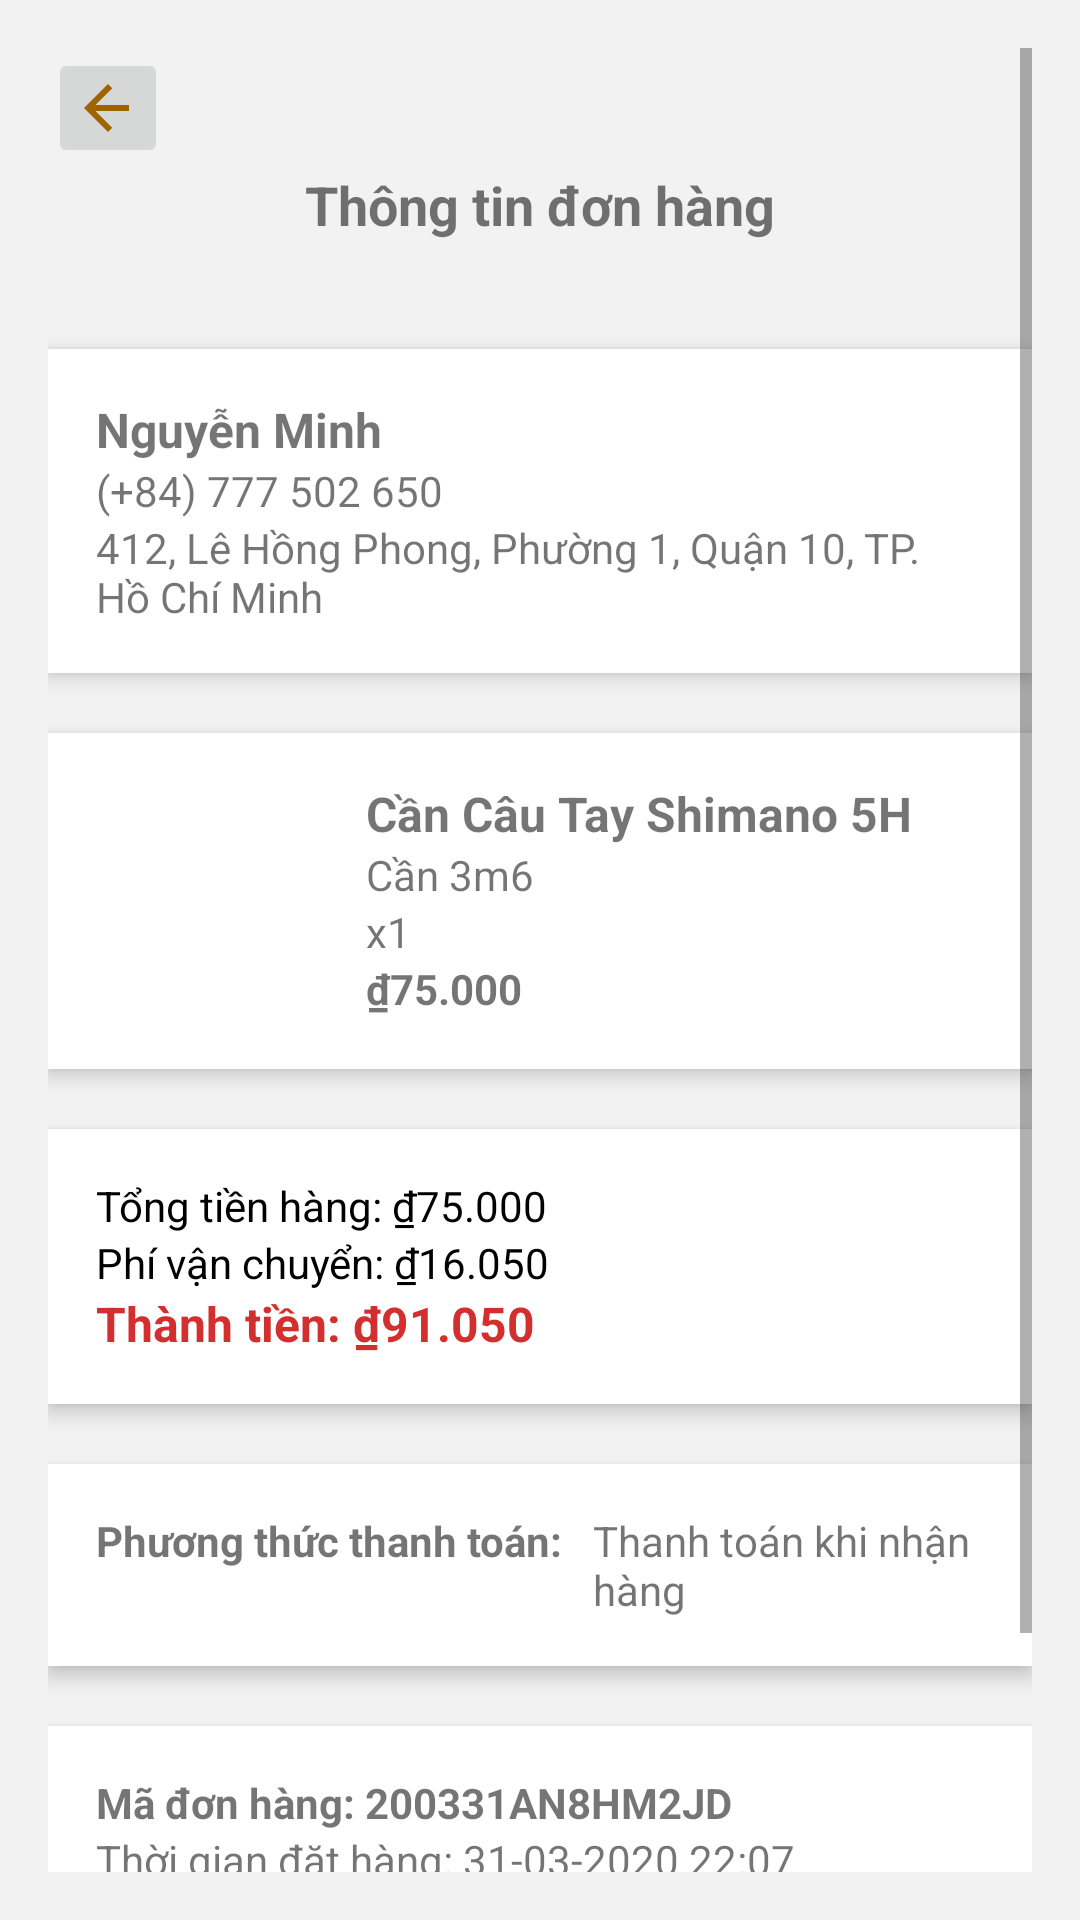

Produce the Android XML layout that renders to this screen, including the resource entries it uses.
<!-- AndroidManifest.xml: application theme Theme.PRM392 -->
<!-- res/layout/activity_order_detail.xml -->
<?xml version="1.0" encoding="utf-8"?>
<ScrollView xmlns:android="http://schemas.android.com/apk/res/android"
    android:layout_width="match_parent"
    android:layout_height="match_parent"
    android:padding="16dp"
    android:background="#F2F2F2"> 

    <LinearLayout
        android:layout_width="match_parent"
        android:layout_height="wrap_content"
        android:orientation="vertical"
        android:paddingBottom="20dp">

        <ImageButton
            android:id="@+id/btnBack1"
            android:layout_width="40dp"
            android:layout_height="40dp"
            android:padding="8dp"
            android:src="@drawable/ic_arrow_back"
            android:onClick="onBackPressed" />

        
        <TextView
            android:layout_width="match_parent"
            android:layout_height="wrap_content"
            android:text="Thông tin đơn hàng"
            android:textSize="18sp"
            android:textStyle="bold"
            android:gravity="center"
            android:paddingBottom="16dp" />

        
        <LinearLayout
            android:layout_width="match_parent"
            android:layout_height="wrap_content"
            android:orientation="vertical"
            android:padding="16dp"
            android:background="#FFFFFF"
            android:elevation="4dp"
            android:layout_marginBottom="20dp"
            android:layout_marginTop="20dp"
            android:radius="8dp">

            <TextView
                android:id="@+id/full_name"
                android:layout_width="wrap_content"
                android:layout_height="wrap_content"
                android:text="Nguyễn Minh"
                android:textSize="16sp"
                android:textStyle="bold" />

            <TextView
                android:id="@+id/phone"
                android:layout_width="wrap_content"
                android:layout_height="wrap_content"
                android:text="(+84) 777 502 650"
                android:textSize="14sp" />

            <TextView
                android:id="@+id/address"
                android:layout_width="wrap_content"
                android:layout_height="wrap_content"
                android:text="412, Lê Hồng Phong, Phường 1, Quận 10, TP. Hồ Chí Minh"
                android:textSize="14sp" />
        </LinearLayout>

        
        <LinearLayout
            android:layout_width="match_parent"
            android:layout_height="wrap_content"
            android:orientation="horizontal"
            android:padding="16dp"
            android:background="#FFFFFF"
            android:elevation="4dp"
            android:layout_marginBottom="20dp">

            <ImageView
                android:id="@+id/image"
                android:layout_width="80dp"
                android:layout_height="80dp"
                android:src="@drawable/product_image"
                android:contentDescription="Sản phẩm" />

            <LinearLayout
                android:layout_width="wrap_content"
                android:layout_height="wrap_content"
                android:orientation="vertical"
                android:paddingStart="10dp">

                <TextView
                    android:id="@+id/product_name"
                    android:layout_width="wrap_content"
                    android:layout_height="wrap_content"
                    android:text="Cần Câu Tay Shimano 5H"
                    android:textSize="16sp"
                    android:textStyle="bold" />

                <TextView
                    android:id="@+id/description"
                    android:layout_width="wrap_content"
                    android:layout_height="wrap_content"
                    android:text="Cần 3m6"
                    android:textSize="14sp" />

                <TextView
                    android:id="@+id/quantity"
                    android:layout_width="wrap_content"
                    android:layout_height="wrap_content"
                    android:text="x1"
                    android:textSize="14sp" />

                <TextView
                    android:id="@+id/price"
                    android:layout_width="wrap_content"
                    android:layout_height="wrap_content"
                    android:text="₫75.000"
                    android:textSize="14sp"
                    android:textStyle="bold" />
            </LinearLayout>
        </LinearLayout>

        
        <LinearLayout
            android:layout_width="match_parent"
            android:layout_height="wrap_content"
            android:orientation="vertical"
            android:padding="16dp"
            android:background="#FFFFFF"
            android:elevation="4dp"
            android:layout_marginBottom="20dp">

            <TextView
                android:id="@+id/quantity_price"
                android:layout_width="match_parent"
                android:layout_height="wrap_content"
                android:text="Tổng tiền hàng: ₫75.000"
                android:textSize="14sp"
                android:textColor="#000000" />

            <TextView
                android:layout_width="match_parent"
                android:layout_height="wrap_content"
                android:text="Phí vận chuyển: ₫16.050"
                android:textSize="14sp"
                android:textColor="#000000" />

            <TextView
                android:id="@+id/total_price"
                android:layout_width="match_parent"
                android:layout_height="wrap_content"
                android:text="Thành tiền: ₫91.050"
                android:textSize="16sp"
                android:textStyle="bold"
                android:textColor="#D32F2F" />
        </LinearLayout>

        
        <LinearLayout
            android:layout_width="match_parent"
            android:layout_height="wrap_content"
            android:orientation="horizontal"
            android:padding="16dp"
            android:background="#FFFFFF"
            android:elevation="4dp"
            android:layout_marginBottom="20dp">

            <TextView
                android:layout_width="wrap_content"
                android:layout_height="wrap_content"
                android:text="Phương thức thanh toán:"
                android:textSize="14sp"
                android:textStyle="bold" />

            <TextView
                android:layout_width="wrap_content"
                android:layout_height="wrap_content"
                android:text="Thanh toán khi nhận hàng"
                android:textSize="14sp"
                android:paddingStart="10dp" />
        </LinearLayout>

        
        <LinearLayout
            android:layout_width="match_parent"
            android:layout_height="wrap_content"
            android:orientation="vertical"
            android:padding="16dp"
            android:background="#FFFFFF"
            android:elevation="4dp"
            android:layout_marginBottom="20dp">

            <TextView
                android:id="@+id/orderShipId"
                android:layout_width="match_parent"
                android:layout_height="wrap_content"
                android:text="Mã đơn hàng: 200331AN8HM2JD"
                android:textSize="14sp"
                android:textStyle="bold" />

            <TextView
                android:id="@+id/createdAt"
                android:layout_width="match_parent"
                android:layout_height="wrap_content"
                android:text="Thời gian đặt hàng: 31-03-2020 22:07"
                android:textSize="14sp" />

            <TextView
                android:id="@+id/completedAt"
                android:layout_width="match_parent"
                android:layout_height="wrap_content"
                android:textSize="14sp" />
        </LinearLayout>
        <LinearLayout xmlns:android="http://schemas.android.com/apk/res/android"
            android:layout_width="match_parent"
            android:layout_height="match_parent"
            android:orientation="vertical"
            android:padding="16dp">
            <TextView
                android:id="@+id/reviewTextView"
                android:layout_width="wrap_content"
                android:layout_height="wrap_content"
                android:textColor="#FFA500"
                android:textSize="16sp"
                android:visibility="gone"/>
        </LinearLayout>
        
            <Button
            android:id="@+id/btnCompleteOrder"
            android:layout_width="match_parent"
            android:layout_height="wrap_content"
            android:text="Giao hàng thành công"
            android:backgroundTint="#FFA500"
            android:textColor="#FFFFFF"
            android:textSize="16sp"
            android:visibility="gone"
            android:layout_marginTop="20dp"
            android:layout_marginBottom="20dp"/>

        <Button
            android:id="@+id/btnAcceptOrder"
            android:layout_width="match_parent"
            android:layout_height="wrap_content"
            android:text="Nhân ship đơn"
            android:backgroundTint="#FFA500"
            android:textColor="#FFFFFF"
            android:textSize="16sp"
            android:visibility="gone"
            android:layout_marginTop="20dp"
            android:layout_marginBottom="20dp"/>
    </LinearLayout>

</ScrollView>
<!-- resources referenced by this layout -->
<resources>
  <!-- drawable ic_arrow_back (drawable) -->
  <vector xmlns:android="http://schemas.android.com/apk/res/android"
      android:width="24dp"
      android:height="24dp"
      android:viewportWidth="24"
      android:viewportHeight="24">
      <path
          android:fillColor="#9C6500"
          android:pathData="M19,11H7.83l5.59,-5.59L12,4l-8,8 8,8 1.41,-1.41L7.83,13H19v-2z"/>
  </vector>
  <style name="Theme.PRM392" parent="Theme.MaterialComponents.DayNight.DarkActionBar">
          
          <item name="colorPrimary">@color/purple_500</item>
          <item name="colorPrimaryVariant">@color/purple_700</item>
          <item name="colorOnPrimary">@color/white</item>
          
          <item name="colorSecondary">@color/teal_200</item>
          <item name="colorSecondaryVariant">@color/teal_700</item>
          <item name="colorOnSecondary">@color/black</item>
          
          <item name="android:statusBarColor">?attr/colorPrimaryVariant</item>
          
      </style>
  <color name="purple_500">#FF9800</color>
  <color name="purple_700">#FF9800</color>
  <color name="white">#FFFFFFFF</color>
  <color name="teal_200">#FF03DAC5</color>
  <color name="teal_700">#FF018786</color>
  <color name="black">#FF000000</color>
</resources>
